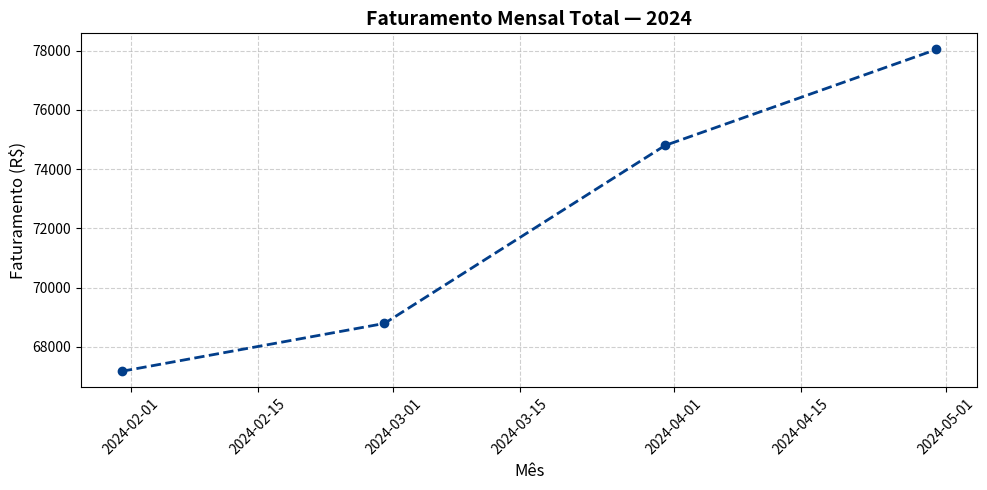
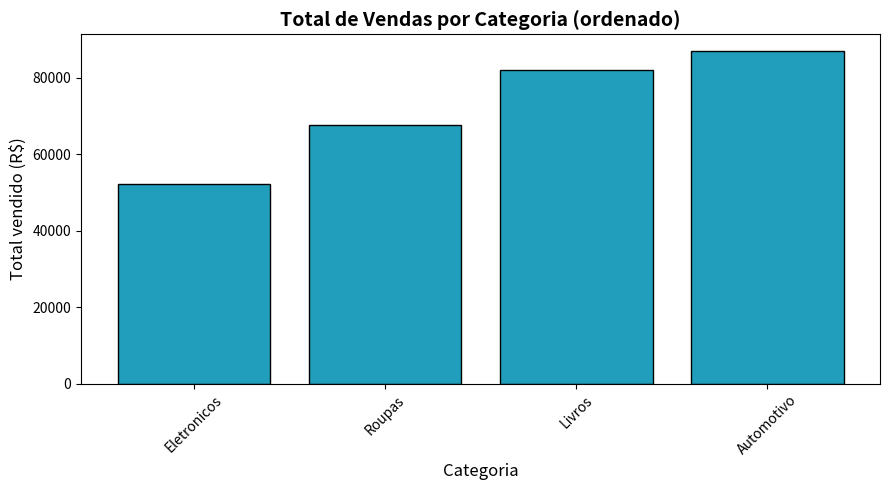
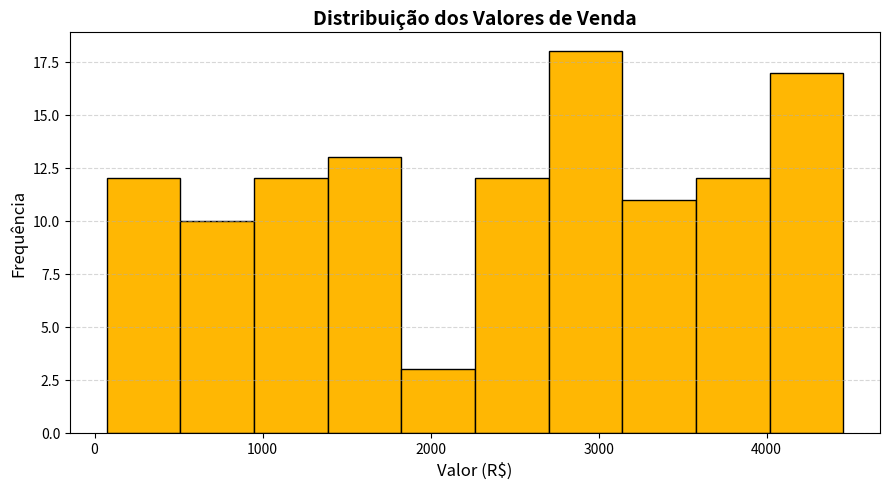
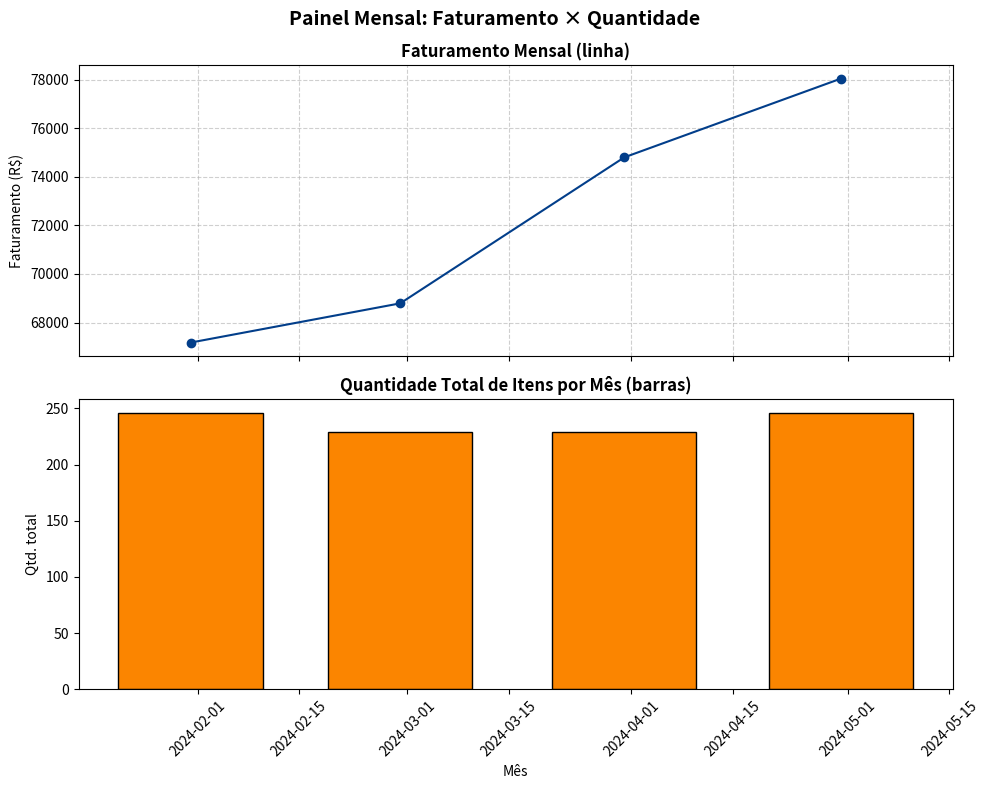
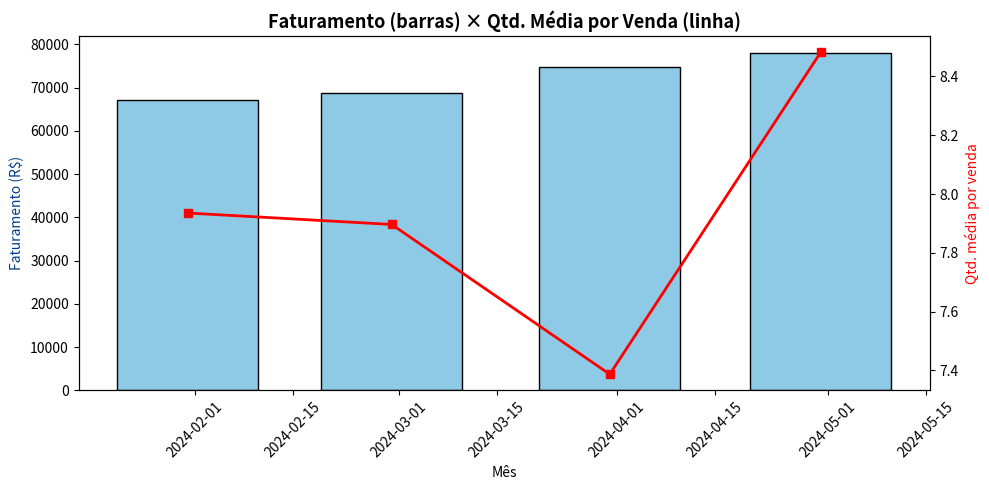
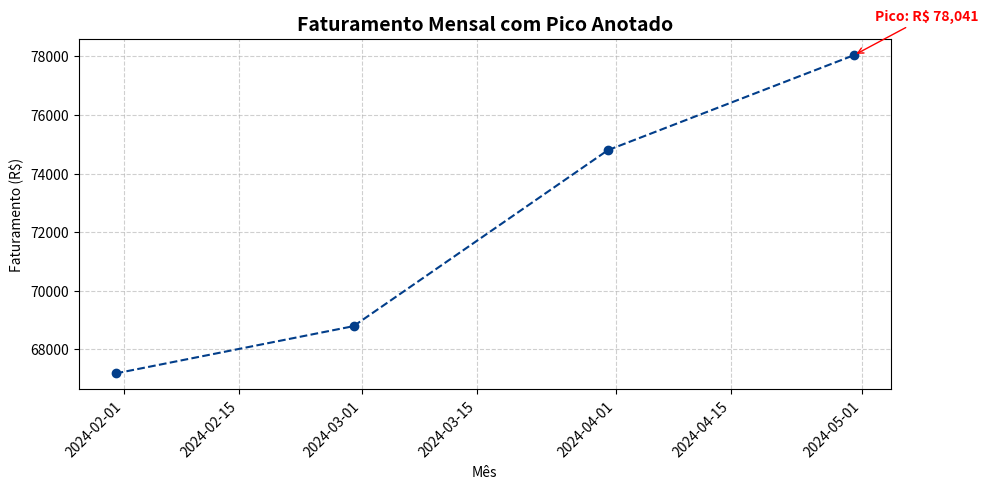

Here is the Python script that generated these plots, in order: (Note: this script raises an exception after producing the figures.)
import matplotlib.pyplot as plt
import numpy as np
import pandas as pd

# Gerando dados sintéticos estruturados
np.random.seed(42)
n_registros = 120

datas = pd.date_range(start='2024-01-01', periods=n_registros, freq='D')
categorias = ['Eletronicos', 'Livros', 'Roupas', 'Automotivo']
estados = ['SP', 'RJ', 'MG', 'RS', 'BA']

dados = {
    'data': datas,
    'categoria': np.random.choice(categorias, size=n_registros),
    'estado': np.random.choice(estados, size=n_registros),
    'valor': np.random.uniform(50, 4500, size=n_registros).round(2),
    'quantidade': np.random.randint(1, 15, size=n_registros),
}

df = pd.DataFrame(dados)
df['valor_venda'] = (df['valor'] * np.random.uniform(0.9, 1.1, size=n_registros)).round(2)

print(df.head().to_string())
print()
df.info()

# Série mensal de apoio (reutilizada nas tarefas 1, 4, 5, 6)
df_mensal = df.set_index('data').resample('ME').agg(faturamento=('valor_venda', 'sum'), qtd_total=('quantidade', 'sum'), qtd_media=('quantidade', 'mean'))
print()
print(df_mensal.round(2).to_string())

plt.figure(figsize=(10, 5))
plt.plot(df_mensal.index, df_mensal['faturamento'],
         marker='o', linestyle='--', color='#023e8a', linewidth=2)
plt.title('Faturamento Mensal Total — 2024', fontsize=14, fontweight='bold')
plt.xlabel('Mês', fontsize=12)
plt.ylabel('Faturamento (R$)', fontsize=12)
plt.grid(True, linestyle='--', alpha=0.6)
plt.xticks(rotation=45)
plt.tight_layout()
plt.show()

vendas_cat = df.groupby('categoria')['valor_venda'].sum().sort_values()  # menor -> maior
print(vendas_cat.round(2).to_string())

plt.figure(figsize=(9, 5))
plt.bar(vendas_cat.index, vendas_cat.values, color='#219ebc', edgecolor='black')
plt.title('Total de Vendas por Categoria (ordenado)', fontsize=14, fontweight='bold')
plt.xlabel('Categoria', fontsize=12)
plt.ylabel('Total vendido (R$)', fontsize=12)
plt.xticks(rotation=45)
plt.tight_layout()
plt.show()

plt.figure(figsize=(9, 5))
plt.hist(df['valor'], bins=10, color='#ffb703', edgecolor='black')
plt.title('Distribuição dos Valores de Venda', fontsize=14, fontweight='bold')
plt.xlabel('Valor (R$)', fontsize=12)
plt.ylabel('Frequência', fontsize=12)
plt.grid(axis='y', linestyle='--', alpha=0.5)
plt.tight_layout()
plt.show()

fig, (ax1, ax2) = plt.subplots(2, 1, figsize=(10, 8), sharex=True)

# ax1 — linha faturamento
ax1.plot(df_mensal.index, df_mensal['faturamento'], marker='o', linestyle='-', color='#023e8a')
ax1.set_title('Faturamento Mensal (linha)', fontsize=12, fontweight='bold')
ax1.set_ylabel('Faturamento (R$)')
ax1.grid(True, linestyle='--', alpha=0.6)

# ax2 — barras quantidade total
ax2.bar(df_mensal.index, df_mensal['qtd_total'], color='#fb8500', edgecolor='black', width=20)
ax2.set_title('Quantidade Total de Itens por Mês (barras)', fontsize=12, fontweight='bold')
ax2.set_xlabel('Mês')
ax2.set_ylabel('Qtd. total')
ax2.tick_params(axis='x', rotation=45)

fig.suptitle('Painel Mensal: Faturamento × Quantidade', fontsize=14, fontweight='bold')
fig.tight_layout()
plt.show()

fig, ax = plt.subplots(figsize=(10, 5))

ax.bar(df_mensal.index, df_mensal['faturamento'], color='#8ecae6', edgecolor='black', label='Faturamento', width=20)
ax.set_xlabel('Mês')
ax.set_ylabel('Faturamento (R$)', color='#023e8a')
ax.tick_params(axis='x', rotation=45)

ax2 = ax.twinx()
ax2.plot(df_mensal.index, df_mensal['qtd_media'], color='red', marker='s', linewidth=2, label='Qtd. média/venda')
ax2.set_ylabel('Qtd. média por venda', color='red')

plt.title('Faturamento (barras) × Qtd. Média por Venda (linha)', fontsize=13, fontweight='bold')
fig.tight_layout()
plt.show()

mes_pico = df_mensal['faturamento'].idxmax()
valor_pico = df_mensal['faturamento'].max()
print(f"Pico: {mes_pico.strftime('%Y-%m')} — R$ {valor_pico:,.2f}")

fig, ax = plt.subplots(figsize=(10, 5))
ax.plot(df_mensal.index, df_mensal['faturamento'], marker='o', linestyle='--', color='#023e8a')
ax.set_title('Faturamento Mensal com Pico Anotado', fontsize=14, fontweight='bold')
ax.set_xlabel('Mês')
ax.set_ylabel('Faturamento (R$)')
ax.grid(True, linestyle='--', alpha=0.6)
ax.annotate(f'Pico: R$ {valor_pico:,.0f}',
            xy=(mes_pico, valor_pico), xycoords='data',
            xytext=(15, 25), textcoords='offset points',
            arrowprops=dict(arrowstyle='->', color='red'),
            fontsize=10, color='red', fontweight='bold')
fig.autofmt_xdate(rotation=45)
fig.tight_layout()
plt.show()

# Tarefa 7: pivot categoria (linhas) × estado (colunas), soma de valor_venda
pivot = pd.pivot_table(df, values='valor_venda', index='categoria', columns='estado', aggfunc='sum').round(2)
display(pivot)

# Tarefa 8: heatmap com imshow
plt.figure(figsize=(9, 6))
im = plt.imshow(pivot.values, aspect='auto')
plt.colorbar(im, label='Soma valor_venda (R$)')
plt.xticks(ticks=range(len(pivot.columns)), labels=pivot.columns)
plt.yticks(ticks=range(len(pivot.index)), labels=pivot.index)
plt.xlabel('Estado')
plt.ylabel('Categoria')
plt.title('Heatmap: Vendas por Categoria × Estado', fontsize=14, fontweight='bold')

# Rótulos de valor dentro das células (opcional, ajuda a leitura)
for i in range(len(pivot.index)):
    for j in range(len(pivot.columns)):
        plt.text(j, i, f"{pivot.values[i, j]:,.0f}", ha='center', va='center', fontsize=8)

plt.tight_layout()

# Tarefa 9: salvar em alta resolução
plt.savefig('heatmap_vendas.png', dpi=300, bbox_inches='tight')
plt.show()
print("Figura salva como 'heatmap_vendas.png' (300 DPI, bbox_inches='tight').")
